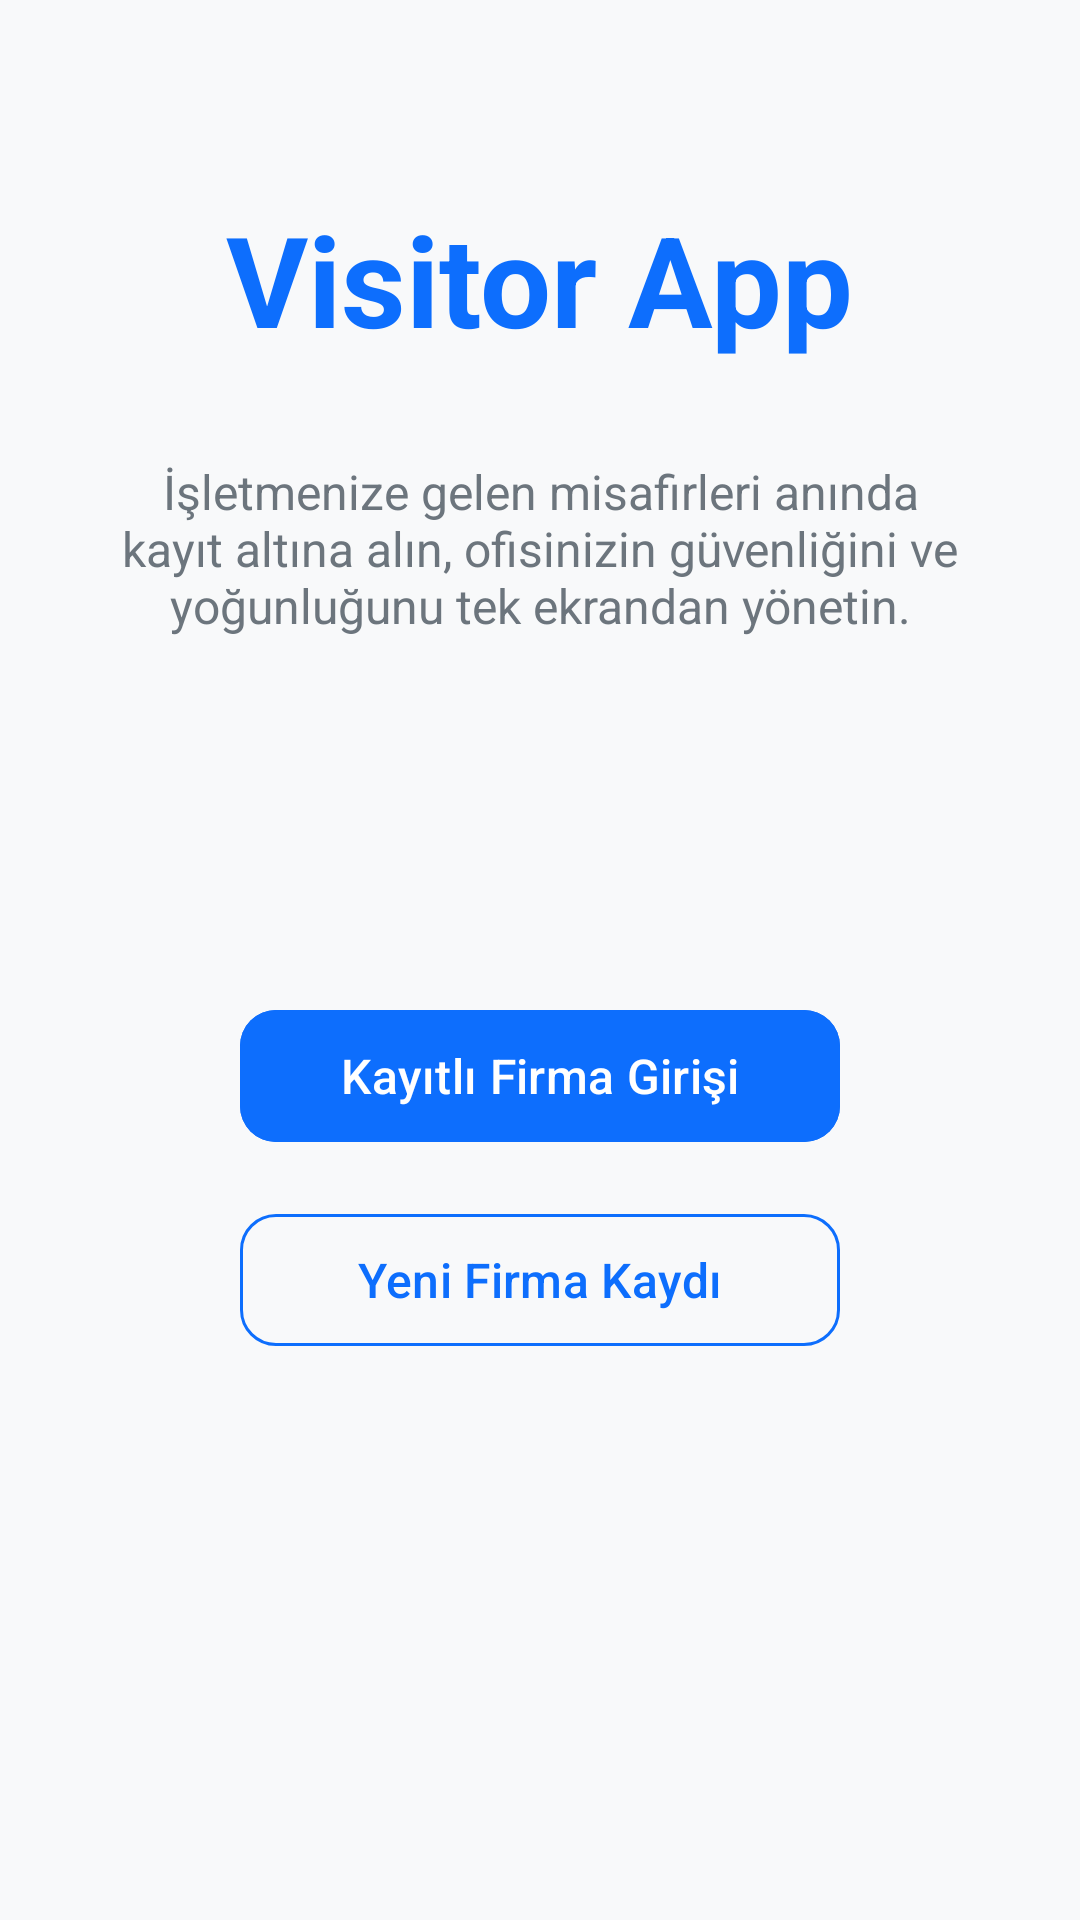

Reconstruct the res/layout file that produces this screen, plus the resources it refers to.
<!-- AndroidManifest.xml: application theme Theme.ZiyaretciKayitSistemi -->
<!-- res/layout/fragment_welcome.xml -->
<?xml version="1.0" encoding="utf-8"?>
<androidx.constraintlayout.widget.ConstraintLayout xmlns:android="http://schemas.android.com/apk/res/android"
    xmlns:app="http://schemas.android.com/apk/res-auto"
    android:layout_width="match_parent"
    android:layout_height="match_parent"
    android:background="#F8F9FA"
    android:padding="24dp">

    <TextView
        android:id="@+id/tvWelcomeTitle"
        android:layout_width="wrap_content"
        android:layout_height="wrap_content"
        android:text="Visitor App"
        android:textColor="#0D6EFD"
        android:textSize="42sp"
        android:textStyle="bold"
        app:layout_constraintBottom_toTopOf="@+id/tvWelcomeSubtitle"
        app:layout_constraintEnd_toEndOf="parent"
        app:layout_constraintStart_toStartOf="parent"
        app:layout_constraintTop_toTopOf="parent"
        app:layout_constraintVertical_bias="0.2"
        app:layout_constraintVertical_chainStyle="packed" />

    <TextView
        android:id="@+id/tvWelcomeSubtitle"
        android:layout_width="0dp"
        android:layout_height="wrap_content"
        android:layout_marginTop="32dp"
        android:text="İşletmenize gelen misafirleri anında kayıt altına alın, ofisinizin güvenliğini ve yoğunluğunu tek ekrandan yönetin."
        android:textSize="16sp"
        android:textColor="#6C757D"
        android:textAlignment="center"
        app:layout_constraintTop_toBottomOf="@id/tvWelcomeTitle"
        app:layout_constraintBottom_toTopOf="@id/btnGoToLogin"
        app:layout_constraintStart_toStartOf="parent"
        app:layout_constraintEnd_toEndOf="parent" />

    <com.google.android.material.button.MaterialButton
        android:id="@+id/btnGoToLogin"
        android:layout_width="200dp"
        android:layout_height="52dp"
        android:layout_marginHorizontal="16dp"
        android:layout_marginTop="120dp"
        android:text="Kayıtlı Firma Girişi"
        android:backgroundTint="#0D6EFD"
        android:textSize="16sp"
        app:cornerRadius="12dp"
        app:layout_constraintTop_toBottomOf="@id/tvWelcomeSubtitle"
        app:layout_constraintBottom_toTopOf="@id/btnGoToRegister"
        app:layout_constraintStart_toStartOf="parent"
        app:layout_constraintEnd_toEndOf="parent"/>

    <com.google.android.material.button.MaterialButton
        android:id="@+id/btnGoToRegister"
        style="?attr/materialButtonOutlinedStyle"
        android:layout_width="200dp"
        android:layout_height="52dp"
        android:layout_marginHorizontal="16dp"
        android:layout_marginTop="16dp"
        android:text="Yeni Firma Kaydı"
        android:textColor="#0D6EFD"
        android:textSize="16sp"
        app:strokeColor="#0D6EFD"
        app:cornerRadius="12dp"
        app:layout_constraintTop_toBottomOf="@id/btnGoToLogin"
        app:layout_constraintBottom_toBottomOf="parent"
        app:layout_constraintStart_toStartOf="parent"
        app:layout_constraintEnd_toEndOf="parent" />

</androidx.constraintlayout.widget.ConstraintLayout>
<!-- resources referenced by this layout -->
<resources>
  <style name="Theme.ZiyaretciKayitSistemi" parent="Base.Theme.ZiyaretciKayitSistemi" />
  <style name="Base.Theme.ZiyaretciKayitSistemi" parent="Theme.Material3.DayNight.NoActionBar">
          <item name="android:statusBarColor">#E3F2FD</item>
  
          <item name="android:windowLightStatusBar">true</item>
  
          <item name="colorPrimaryContainer">@color/blue</item>
          <item name="colorSecondaryContainer">@color/ligth_blue</item>
      </style>
  <color name="blue">#0D6EFD</color>
  <color name="ligth_blue">#E6F0FF</color>
</resources>
